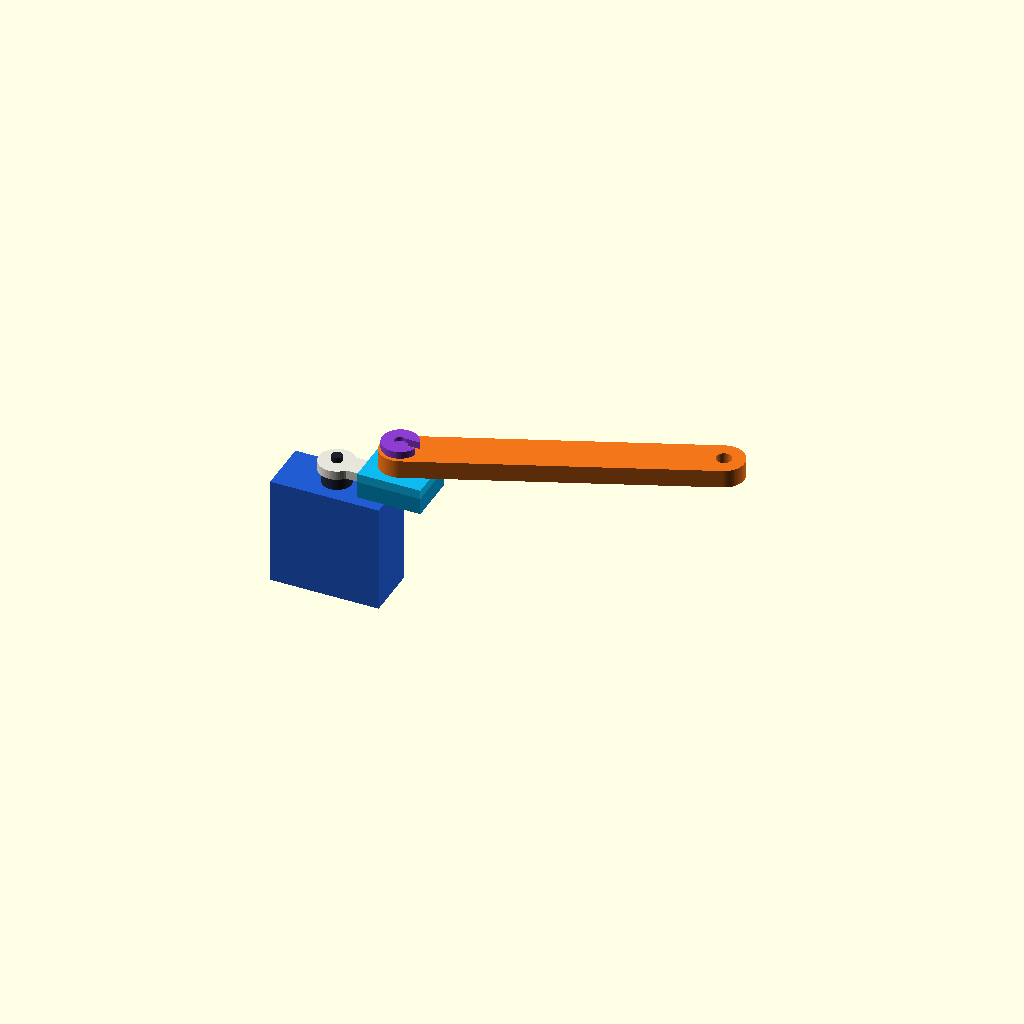
Cell 1: rendered with the file's own defaults.
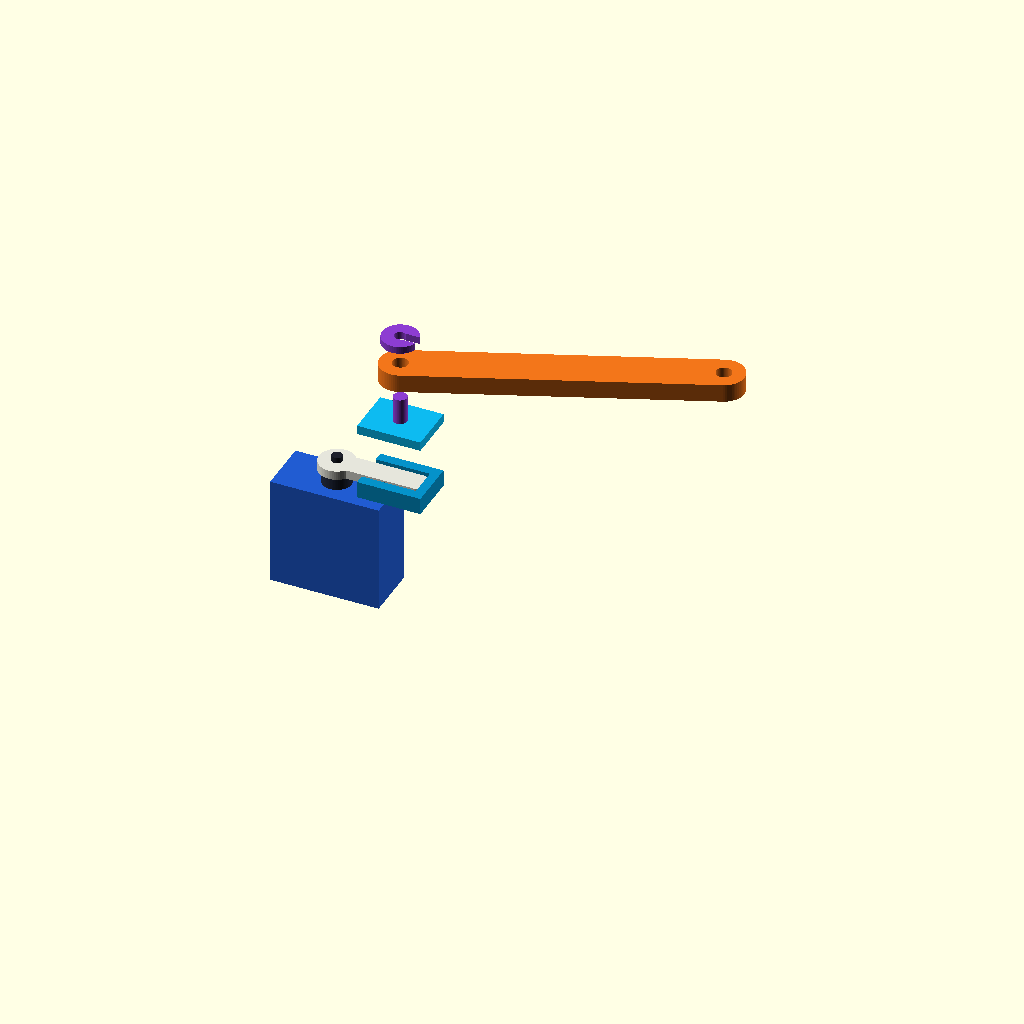
Cell 2: exploded = true (everything else at default).
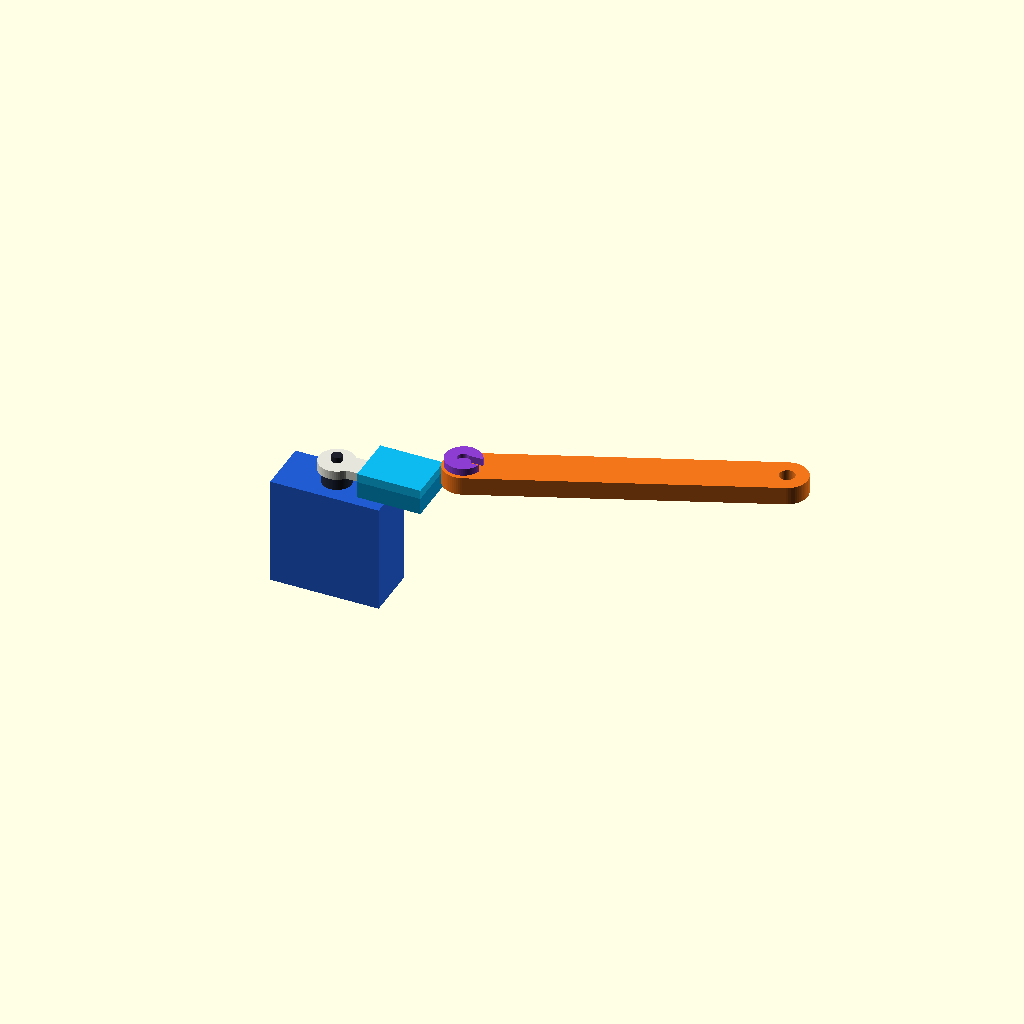
Cell 3: the same model with pivot_x = 28.
All cells are drawn from one camera (rotation 55°, 0°, 25°, orthographic, colour scheme Cornfield), so only the parameter changes between them.
OpenSCAD source file smart-bin/horn_rod_connection_preview.scad:
// CONCEPTUAL 3D ASSEMBLY ONLY, not printable production geometry.
// The original horn profile, saddle fit and axial clearance are unmeasured.
// Set exploded=true at the CLI to separate the layers for explanation.
$fn = 64;
exploded = false;

horn_length = 18;       // schematic, NOT a measured SG90 horn dimension
horn_width = 5;         // schematic
horn_thickness = 2;     // schematic
pivot_x = 14;           // provisional radius used by existing solver
rod_length = 65;        // actual rod center-to-center distance
rod_angle = 22;         // illustration only, not a solved linkage pose
rod_z = exploded ? 29 : 8;
cap_z = exploded ? 17 : 5.2;
pin_height = 5.8;

module round_bar(x0, x1, width, height) {
    hull() {
        translate([x0, 0, 0]) cylinder(d=width, h=height);
        translate([x1, 0, 0]) cylinder(d=width, h=height);
    }
}

module servo_and_horn() {
    color([0.13,0.36,0.82]) translate([-12,-6,-24])
        cube([24,12,24]);
    color([0.14,0.17,0.25]) cylinder(d=6.5,h=3.5);
    color([0.9,0.9,0.86]) translate([0,0,3])
        union() {
            cylinder(d=8,h=horn_thickness);
            round_bar(0,horn_length,horn_width,horn_thickness);
        }
    color([0.12,0.13,0.17]) translate([0,0,5])
        cylinder(d=2.3,h=1.3); // original center horn screw
}

module saddle_base() {
    color([0.02,0.57,0.79]) {
        translate([7,-5.5,1.5]) cube([14,11,1.3]); // floor
        for (sy=[-1,1])
            translate([7,sy<0?-5.5:3.3,2.8])
                cube([14,2.2,2.4]); // side walls
        translate([19,-5.5,2.8]) cube([2,11,2.4]); // tip stop
    }
}

module cap_and_pivot() {
    color([0.05,0.73,0.94]) translate([7,-5.5,cap_z])
        cube([14,11,2]);
    color([0.55,0.24,0.82]) translate([pivot_x,0,cap_z+2])
        cylinder(d=3,h=pin_height); // rod pivot, separate from shaft screw
}

module rod() {
    color([0.95,0.46,0.10])
    translate([pivot_x,0,rod_z])
    rotate([0,0,rod_angle])
    difference() {
        round_bar(0,rod_length,9,4);
        for(x=[0,rod_length])
            translate([x,0,-0.1]) cylinder(d=3.4,h=4.2);
    }
}

module clip() {
    color([0.55,0.24,0.82])
    translate([pivot_x,0,exploded?38:12.3])
    difference() {
        cylinder(d=8,h=1.6);
        translate([0,0,-0.1]) cylinder(d=2.6,h=1.8);
        translate([0,-1.1,-0.1]) cube([8,2.2,1.8]);
    }
}

servo_and_horn();
saddle_base();
cap_and_pivot();
rod();
clip();
Customizer parameters (derived from the source; name, type, default, range or options):
exploded: bool, default false
horn_length: number, default 18
horn_width: number, default 5
horn_thickness: number, default 2
pivot_x: number, default 14
rod_length: number, default 65
rod_angle: number, default 22
pin_height: number, default 5.8
